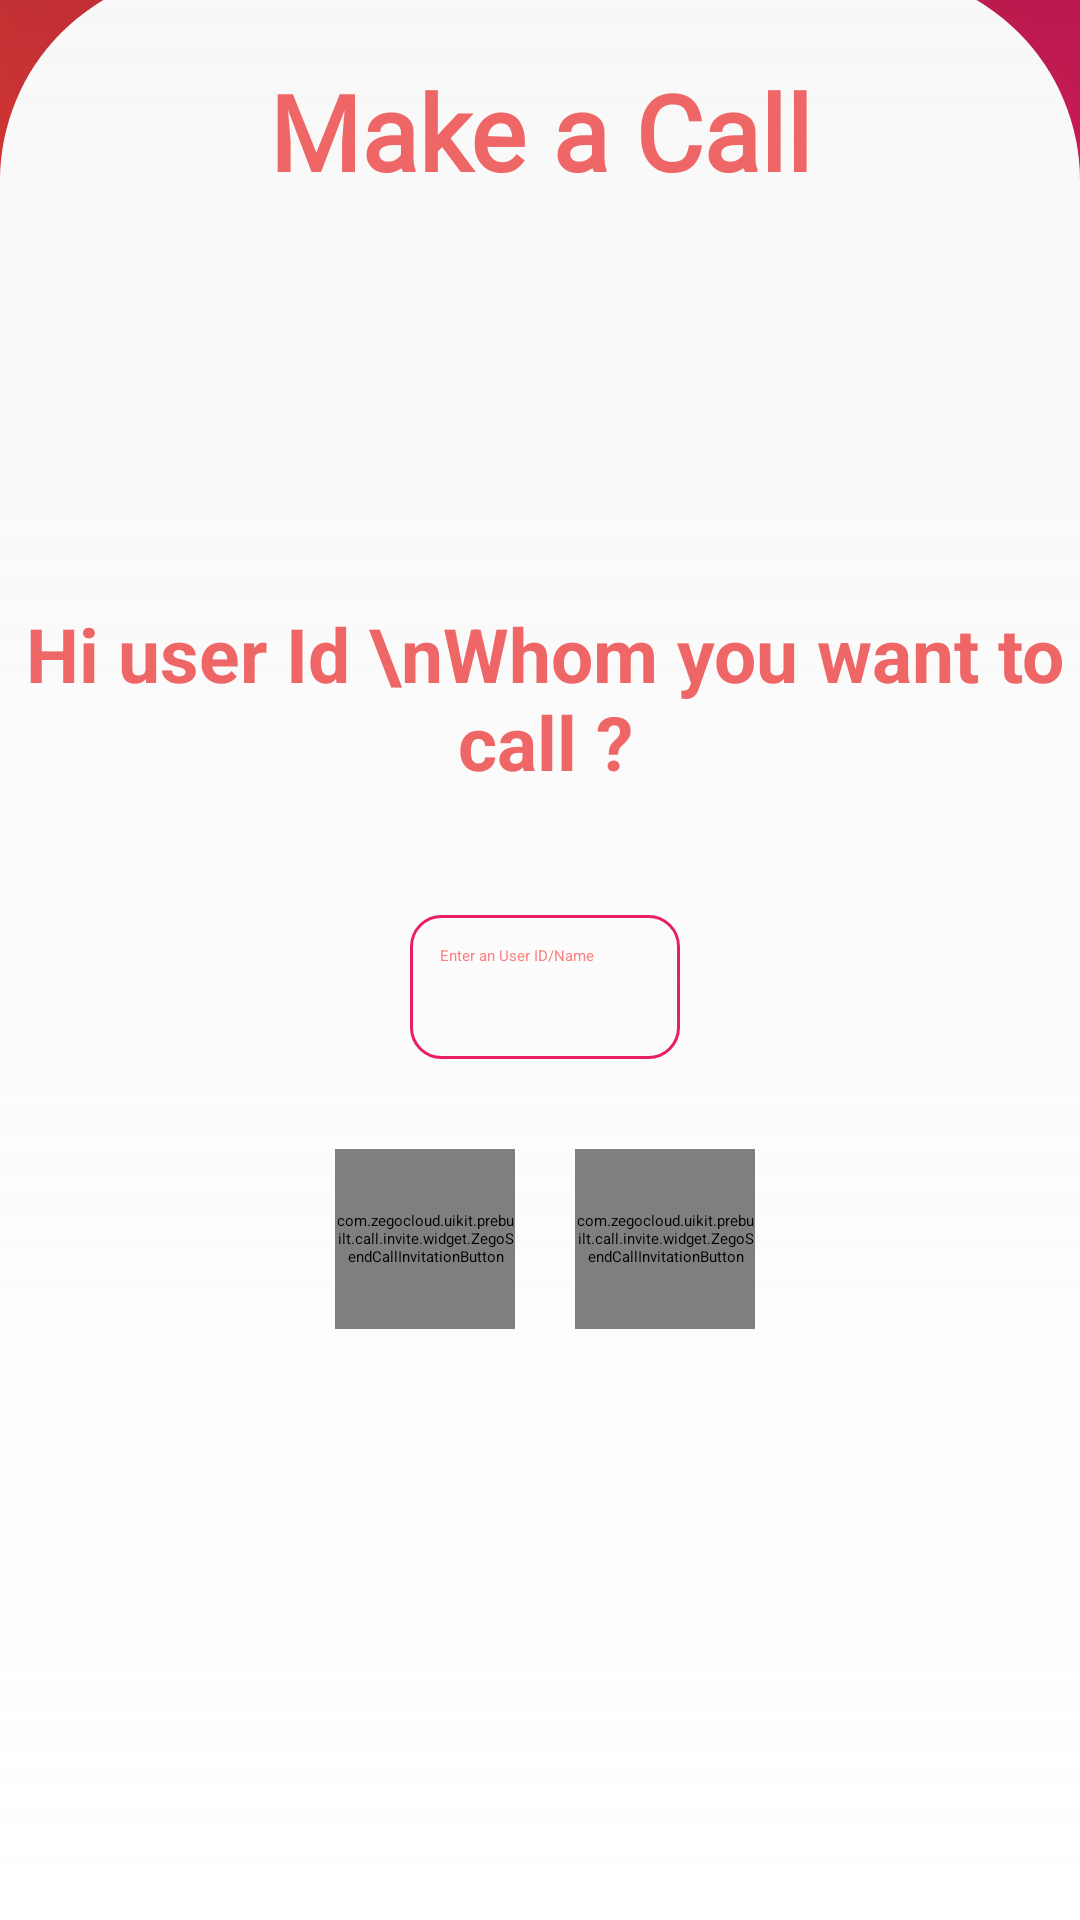

The Android layout XML behind this screen, and the referenced resources:
<!-- AndroidManifest.xml: application theme Theme.Contact -->
<!-- res/layout/activity_zero_cloud.xml -->
<?xml version="1.0" encoding="utf-8"?>
<androidx.constraintlayout.widget.ConstraintLayout xmlns:android="http://schemas.android.com/apk/res/android"
    xmlns:app="http://schemas.android.com/apk/res-auto"
    xmlns:tools="http://schemas.android.com/tools"
    android:id="@+id/main"
    android:layout_width="match_parent"
    android:layout_height="match_parent"
    tools:context=".ZeroCloudActivity"
    >

    <LinearLayout
        android:background="@drawable/toolbarback"
        android:layout_width="match_parent"
        android:layout_height="180dp"
        android:orientation="vertical"
        app:layout_constraintEnd_toEndOf="parent"
        app:layout_constraintStart_toStartOf="parent"
        app:layout_constraintTop_toTopOf="parent" />

    <androidx.constraintlayout.widget.ConstraintLayout
        android:layout_width="match_parent"
        android:layout_height="650dp"
        android:layout_marginTop="50dp"
        android:background="@drawable/makecallui"
        app:layout_constraintBottom_toBottomOf="parent"
        app:layout_constraintEnd_toEndOf="parent"
        app:layout_constraintStart_toStartOf="parent"
        app:layout_constraintTop_toTopOf="parent"
        app:layout_constraintVertical_bias="1.0">

        <androidx.appcompat.widget.AppCompatTextView
            android:id="@+id/appCompatTextView"
            android:layout_width="wrap_content"
            android:layout_height="wrap_content"
            android:layout_gravity="center"
            android:layout_marginTop="25dp"
            android:fontFamily="@font/ultrafont"
            android:padding="5dp"
            android:text="Make a Call"
            android:textColor="#EF6666"
            android:textSize="35dp"
            android:textStyle="bold"
            app:layout_constraintEnd_toEndOf="parent"
            app:layout_constraintStart_toStartOf="parent"
            app:layout_constraintTop_toTopOf="parent" />

        <androidx.appcompat.widget.AppCompatTextView
            android:id="@+id/useridtext"
            android:layout_width="wrap_content"
            android:layout_height="wrap_content"
            android:layout_gravity="center"
            android:layout_marginTop="124dp"
            android:padding="5dp"
            android:text="Hi user Id \nWhom you want to call ?"
            android:textAlignment="center"
            android:textColor="#EF6666"
            android:textSize="25dp"
            android:textStyle="bold"
            app:layout_constraintEnd_toEndOf="@+id/appCompatTextView"
            app:layout_constraintHorizontal_bias="0.492"
            app:layout_constraintStart_toStartOf="@+id/appCompatTextView"
            app:layout_constraintTop_toBottomOf="@+id/appCompatTextView" />

        <androidx.appcompat.widget.AppCompatEditText
            android:id="@+id/etuserid"
            android:layout_width="wrap_content"
            android:layout_height="wrap_content"
            android:layout_marginTop="36dp"
            android:background="@drawable/edit_backgnd"
            android:ems="15"
            android:hint="Enter an User ID/Name"
            android:maxLines="3"
            android:minHeight="48dp"
            android:padding="10dp"
            android:textColor="#E91E63"
            android:textColorHint="#CCF96262"
            app:layout_constraintEnd_toEndOf="@+id/useridtext"
            app:layout_constraintStart_toStartOf="@+id/useridtext"
            app:layout_constraintTop_toBottomOf="@+id/useridtext" />

        <LinearLayout
            android:layout_width="wrap_content"
            android:layout_height="wrap_content"
            android:orientation="horizontal"
            android:layout_marginTop="30dp"
            app:layout_constraintEnd_toEndOf="@+id/etuserid"
            app:layout_constraintStart_toStartOf="@+id/etuserid"
            app:layout_constraintTop_toBottomOf="@+id/etuserid">

            <com.zegocloud.uikit.prebuilt.call.invite.widget.ZegoSendCallInvitationButton
                android:id="@+id/vcbtn"
                android:layout_width="60dp"
                android:layout_height="60dp"
                android:layout_marginEnd="20dp"/>

            <com.zegocloud.uikit.prebuilt.call.invite.widget.ZegoSendCallInvitationButton
                android:id="@+id/voicebtn"
                android:layout_width="60dp"
                android:layout_height="60dp"
                />

        </LinearLayout>


    </androidx.constraintlayout.widget.ConstraintLayout>


</androidx.constraintlayout.widget.ConstraintLayout>
<!-- resources referenced by this layout -->
<resources>
  <!-- drawable edit_backgnd (drawable) -->
  <?xml version="1.0" encoding="utf-8"?>
  <shape xmlns:android="http://schemas.android.com/apk/res/android">
  
      <stroke
          android:color="#E91E63"
          android:width="1dp"
          />
      <corners
          android:radius="10dp"
          />
  
  </shape>
  <!-- drawable makecallui (drawable) -->
  <layer-list xmlns:android="http://schemas.android.com/apk/res/android">
  
      
      <item>
          <shape xmlns:android="http://schemas.android.com/apk/res/android"
              android:shape="rectangle">
              <gradient
                  android:startColor="#FFFFFF"
                  android:endColor="#FFFFFF"
                  android:angle="45" />
  
              <corners
                  android:topLeftRadius="70dp"
                  android:topRightRadius="70dp" />
          </shape>
      </item>
  
      
      <item>
          <shape android:shape="rectangle">
              <gradient
                  android:startColor="#00000000"
                  android:endColor="#33DDDDDD"
                  android:angle="90" />
  
              <corners
                  android:topLeftRadius="70dp"
                  android:topRightRadius="70dp" />
          </shape>
      </item>
  
  </layer-list>
  <!-- drawable toolbarback (drawable) -->
  <layer-list xmlns:android="http://schemas.android.com/apk/res/android">
  
      
      <item>
          <shape xmlns:android="http://schemas.android.com/apk/res/android"
              android:shape="rectangle">
              <gradient
                  android:startColor="#F44336"
                  android:endColor="#E91E63"
                  android:angle="45" />
          </shape>
      </item>
  
      
      <item>
          <shape android:shape="rectangle">
              <gradient
                  android:startColor="#00000000"
                  android:endColor="#33000000"
                  android:angle="90" />
          </shape>
      </item>
  
  </layer-list>
  <style name="Theme.Contact" parent="Base.Theme.Contact">
      
      <item name="android:navigationBarColor">@android:color/transparent</item>
      <item name="android:statusBarColor">@android:color/transparent</item>
      <item name="android:windowLightStatusBar">?attr/isLightTheme</item>
    </style>
</resources>
